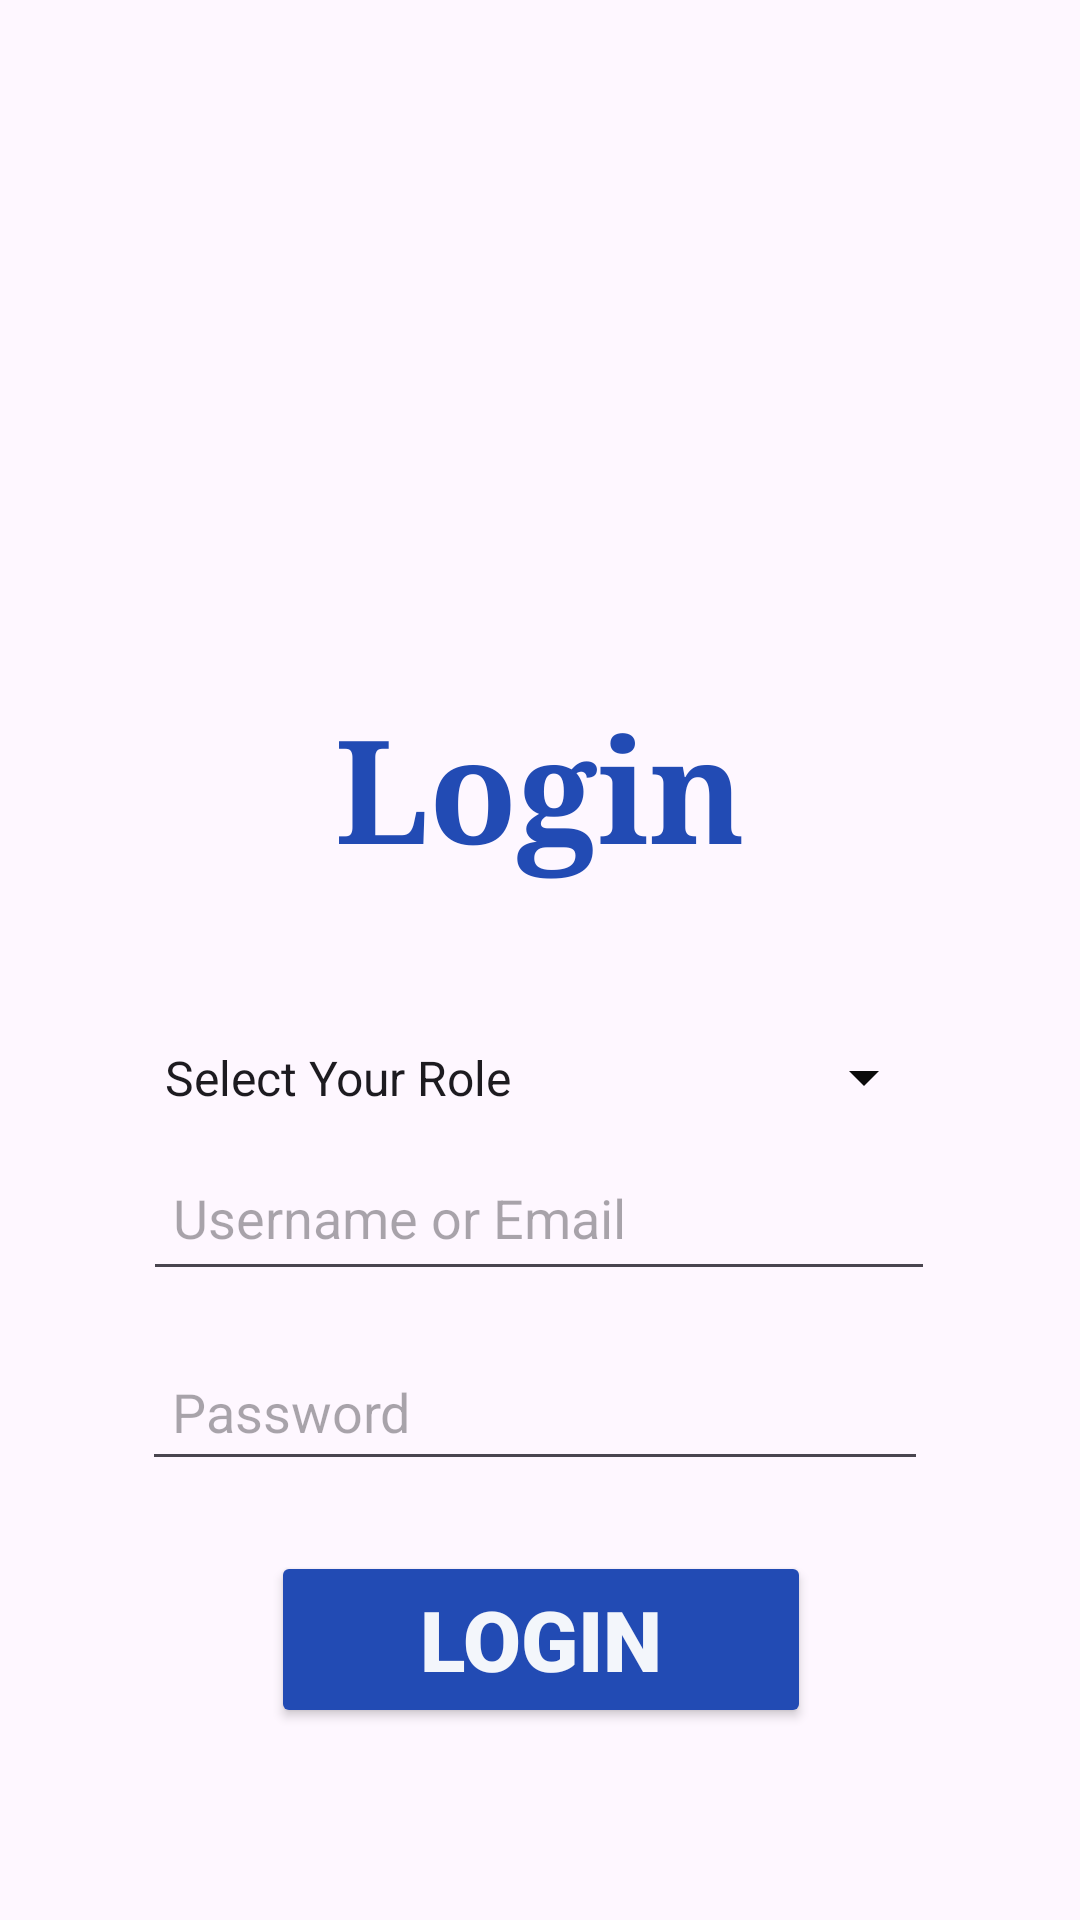

Reconstruct the res/layout file that produces this screen, plus the resources it refers to.
<!-- AndroidManifest.xml: application theme Theme.OflineEduApp -->
<!-- res/layout/activity_login.xml -->
<?xml version="1.0" encoding="utf-8"?>
<androidx.constraintlayout.widget.ConstraintLayout xmlns:android="http://schemas.android.com/apk/res/android"
    xmlns:app="http://schemas.android.com/apk/res-auto"
    xmlns:tools="http://schemas.android.com/tools"
    android:id="@+id/main"
    android:layout_width="match_parent"
    android:layout_height="match_parent"
    android:background="@drawable/signup_login"
    tools:context=".loginActivity">

    <TextView
        android:id="@+id/textView2Login"
        android:layout_width="181dp"
        android:layout_height="75dp"
        android:fontFamily="serif"
        android:text="Login"
        android:textAlignment="center"
        android:textColor="#224BB4"
        android:textSize="48sp"
        android:textStyle="bold"
        app:layout_constraintBottom_toBottomOf="parent"
        app:layout_constraintEnd_toEndOf="parent"
        app:layout_constraintStart_toStartOf="parent"
        app:layout_constraintTop_toTopOf="parent"
        app:layout_constraintVertical_bias="0.407" />

    <EditText
        android:id="@+id/editTextText3Username"
        android:layout_width="264dp"
        android:layout_height="49dp"
        android:layout_marginBottom="224dp"
        android:ems="10"
        android:hint="Username or Email"
        android:inputType="text"
        android:paddingStart="10dp"
        android:paddingTop="5dp"
        android:paddingEnd="10dp"
        android:paddingBottom="5dp"
        app:layout_constraintBottom_toBottomOf="parent"
        app:layout_constraintEnd_toEndOf="parent"
        app:layout_constraintHorizontal_bias="0.496"
        app:layout_constraintStart_toStartOf="parent"
        app:layout_constraintTop_toBottomOf="@+id/spinner2"
        app:layout_constraintVertical_bias="0.233"
        tools:ignore="UnknownId" />

    <EditText
        android:id="@+id/editTextTextPassword2Password"
        android:layout_width="262dp"
        android:layout_height="46dp"
        android:ems="10"
        android:hint="Password"
        android:inputType="textPassword"
        android:paddingStart="10dp"
        android:paddingTop="5dp"
        android:paddingEnd="10dp"
        android:paddingBottom="5dp"
        app:layout_constraintBottom_toBottomOf="parent"
        app:layout_constraintEnd_toEndOf="parent"
        app:layout_constraintHorizontal_bias="0.483"
        app:layout_constraintStart_toStartOf="parent"
        app:layout_constraintTop_toBottomOf="@+id/editTextText3Username"
        app:layout_constraintVertical_bias="0.106"
        tools:ignore="TouchTargetSizeCheck" />

    <Button
        android:id="@+id/button2Login2"
        android:layout_width="180dp"
        android:layout_height="59dp"
        android:backgroundTint="#224BB4"
        android:fontFamily="sans-serif-black"
        android:text="Login"
        android:textAlignment="center"
        android:textColor="#F2FFFFFF"
        android:textSize="28sp"
        android:textStyle="bold"
        app:layout_constraintBottom_toBottomOf="parent"
        app:layout_constraintEnd_toEndOf="parent"
        app:layout_constraintHorizontal_bias="0.502"
        app:layout_constraintStart_toStartOf="parent"
        app:layout_constraintTop_toBottomOf="@+id/editTextTextPassword2Password"
        app:layout_constraintVertical_bias="0.269" />

    <Spinner
        android:id="@+id/spinner2"
        android:layout_width="265dp"
        android:layout_height="53dp"
        android:backgroundTint="#0B0B0B"
        android:dropDownWidth="match_parent"
        android:dropDownSelector="@android:drawable/btn_dropdown"
        android:entries="@array/dropdown_items"
        android:outlineProvider="background"
        app:layout_constraintBottom_toBottomOf="parent"
        app:layout_constraintEnd_toEndOf="parent"
        app:layout_constraintHorizontal_bias="0.493"
        app:layout_constraintStart_toStartOf="parent"
        app:layout_constraintTop_toBottomOf="@+id/textView2Login"
        app:layout_constraintVertical_bias="0.098"
        tools:ignore="MissingConstraints" />


</androidx.constraintlayout.widget.ConstraintLayout>
<!-- resources referenced by this layout -->
<resources>
  <string-array name="dropdown_items">
          <item>Select Your Role</item>
          <item>Teacher</item>
          <item>Student</item>
      </string-array>
  <style name="Theme.OflineEduApp" parent="Base.Theme.OflineEduApp" />
  <style name="Base.Theme.OflineEduApp" parent="Theme.Material3.DayNight.NoActionBar">
          
          
      </style>
</resources>
